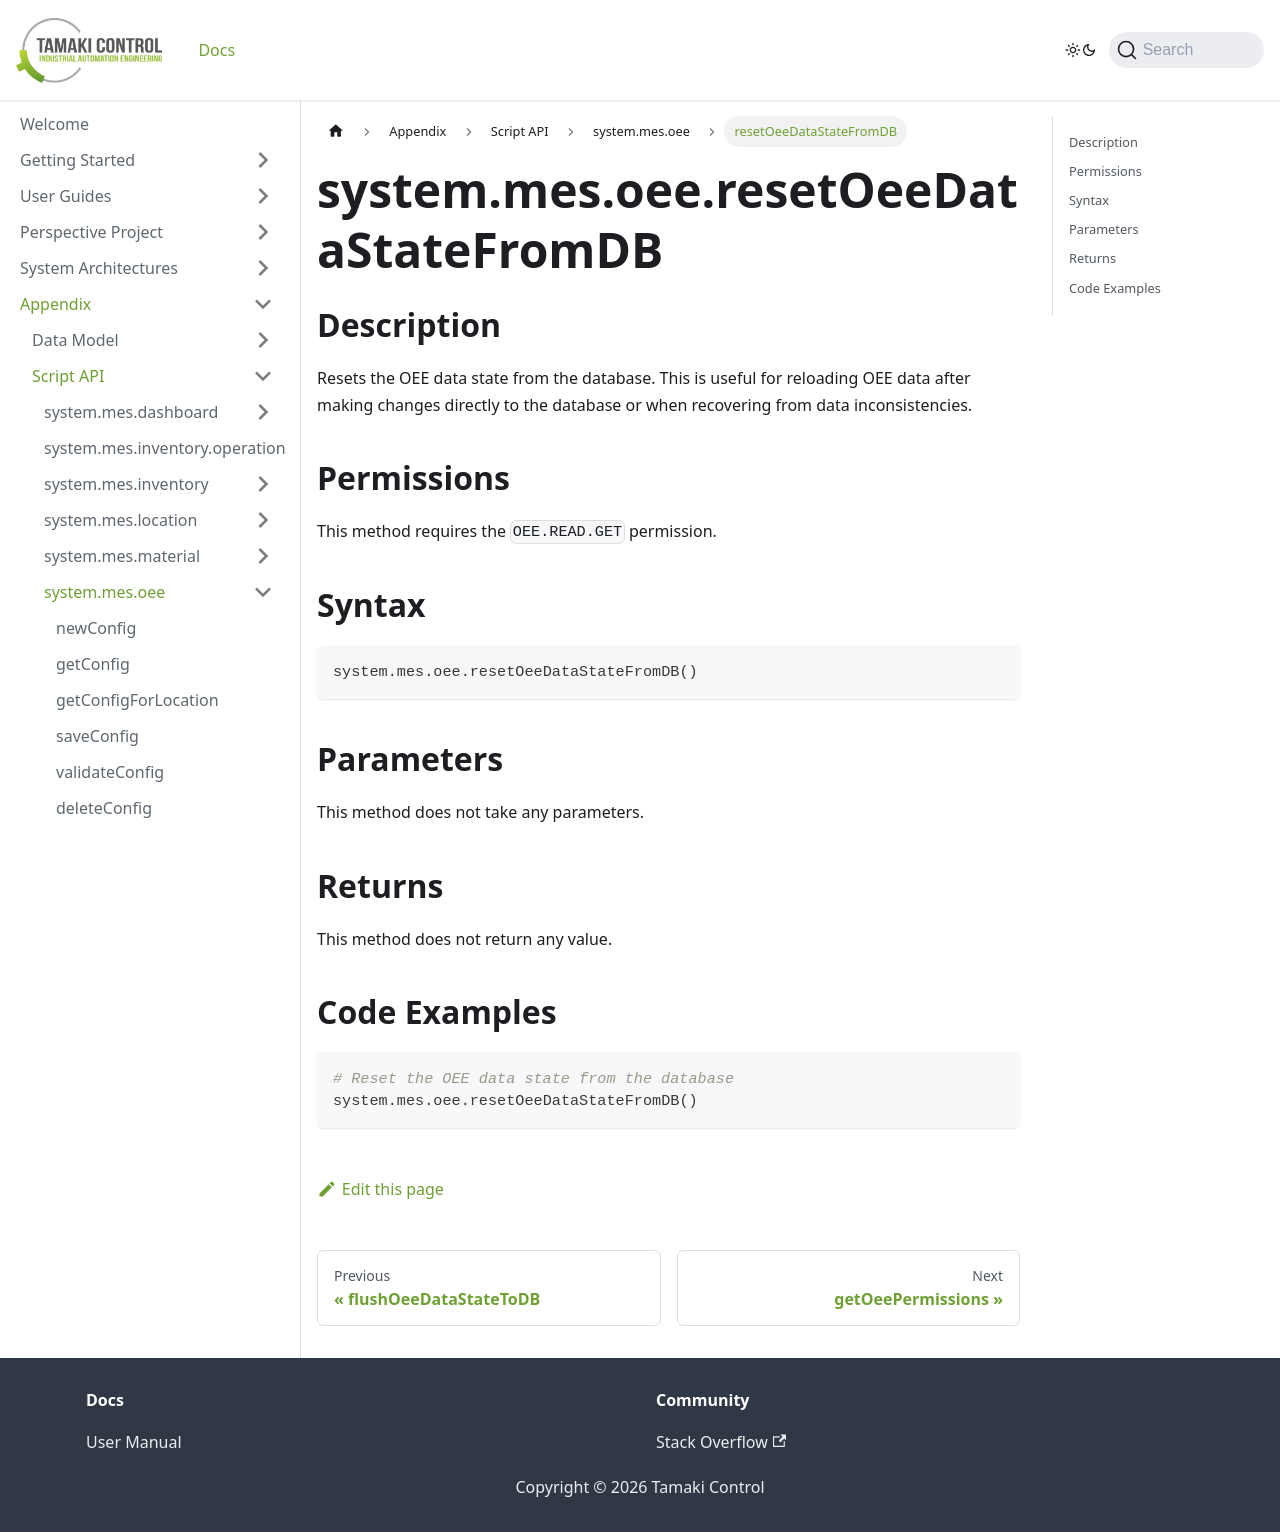

repository: TamakiControl/tamaki-mes-docs · page: docs/appendix/script-api/oee-script-api/reset-oee-data-state-from-db/index.html · generator: docusaurus

---
sidebar_position: 72
title: 'resetOeeDataStateFromDB'
description: 'Resets the OEE data state from the database.'
---

# system.mes.oee.resetOeeDataStateFromDB

## Description

Resets the OEE data state from the database. This is useful for reloading OEE data after making changes directly to the database or when recovering from data inconsistencies.

## Permissions

This method requires the `OEE.READ.GET` permission.

## Syntax

```python
system.mes.oee.resetOeeDataStateFromDB()
```

## Parameters

This method does not take any parameters.

## Returns

This method does not return any value.

## Code Examples

```python
# Reset the OEE data state from the database
system.mes.oee.resetOeeDataStateFromDB()
```
